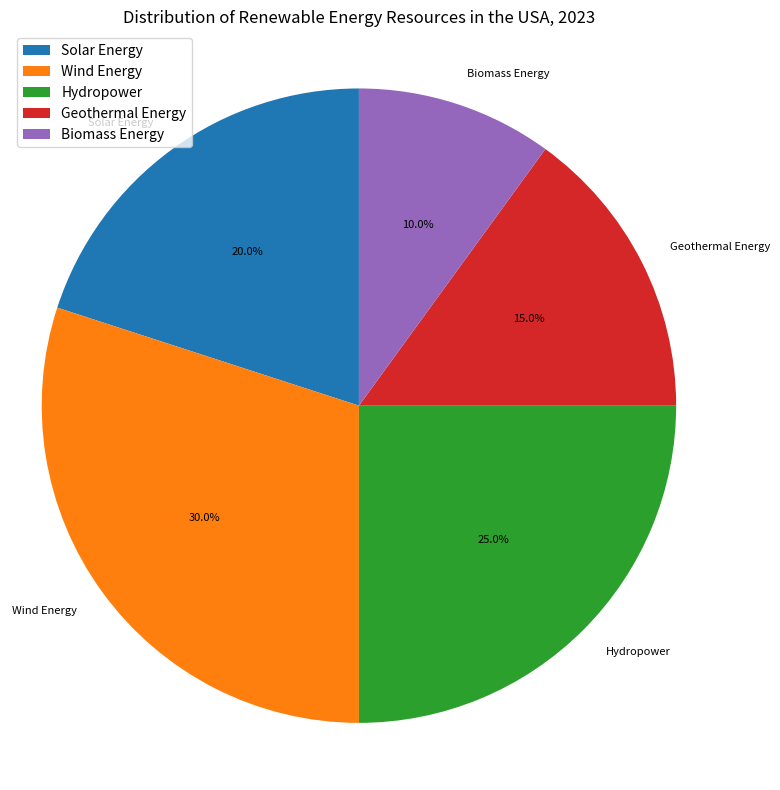

Write Python code to recreate this figure. (Note: this script raises an exception after producing the figure.)

import matplotlib.pyplot as plt
import numpy as np

data = {'Renewable Resources':['Solar Energy', 'Wind Energy', 'Hydropower', 'Geothermal Energy', 'Biomass Energy'],
        'Percentage':[20, 30, 25, 15, 10]}
labels = data['Renewable Resources']
sizes = data['Percentage'] 

fig = plt.figure(figsize=(8,8)) 
ax = fig.add_subplot(111)
ax.pie(sizes, labels=labels, autopct='%1.1f%%', startangle=90, textprops={'fontsize': 8})
ax.axis('equal')
plt.title('Distribution of Renewable Energy Resources in the USA, 2023')
plt.tight_layout()
plt.xticks([])
plt.legend(loc='upper left')
plt.savefig('pie chart/png/327.png')
plt.clf()
